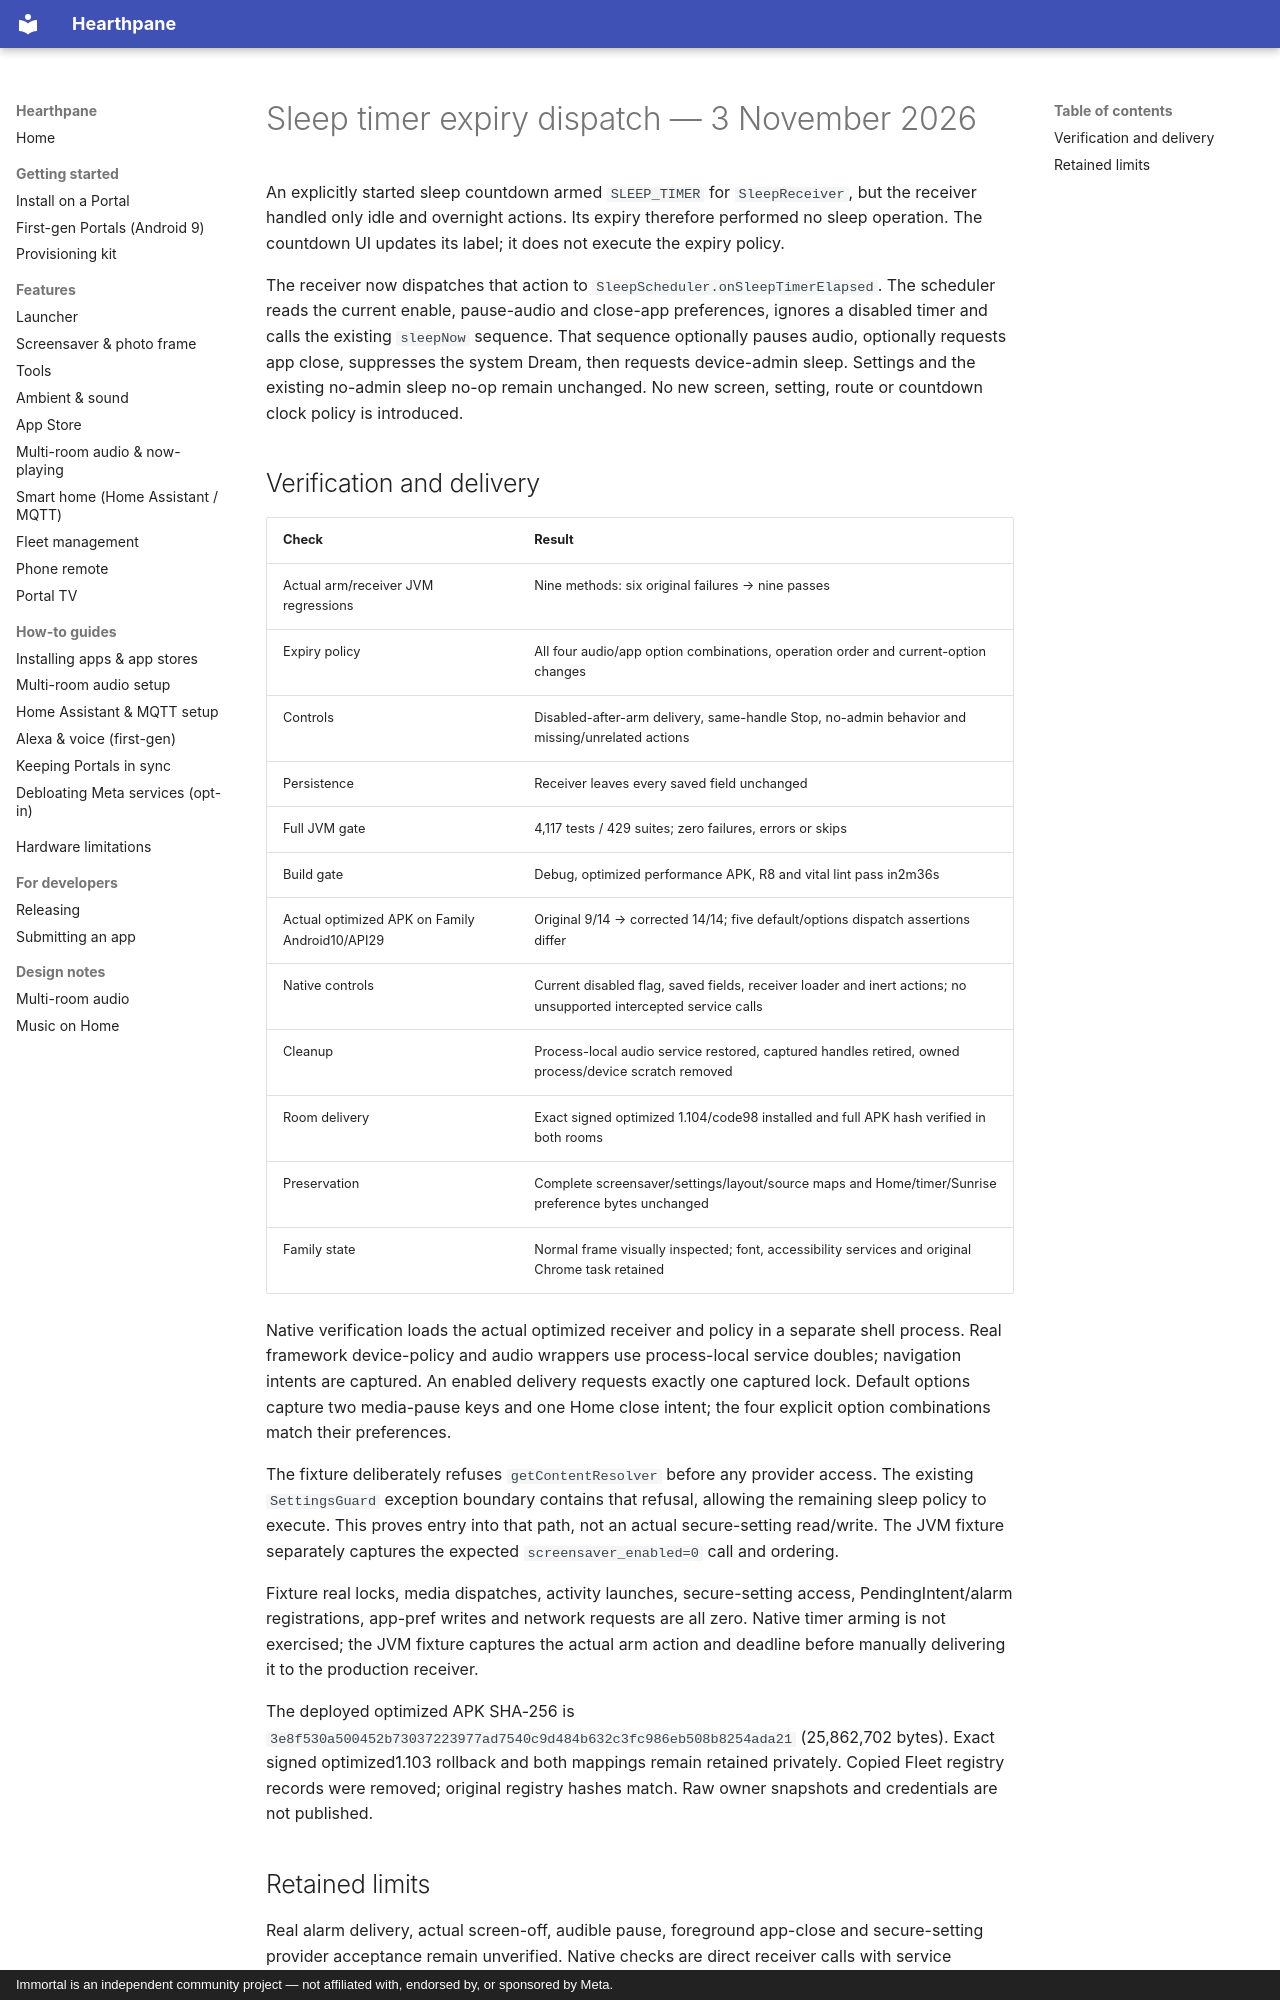

repository: rlchandani/portal-prime · page: portal-sleep-timer-dispatch-2026-11-03/index.html · generator: mkdocs · copyright: Immortal is an independent community project — not affiliated with, endorsed by, or sponsored by Meta.

# Sleep timer expiry dispatch — 3 November 2026

An explicitly started sleep countdown armed `SLEEP_TIMER` for `SleepReceiver`,
but the receiver handled only idle and overnight actions. Its expiry therefore
performed no sleep operation. The countdown UI updates its label; it does not
execute the expiry policy.

The receiver now dispatches that action to `SleepScheduler.onSleepTimerElapsed`.
The scheduler reads the current enable, pause-audio and close-app preferences,
ignores a disabled timer and calls the existing `sleepNow` sequence. That sequence
optionally pauses audio, optionally requests app close, suppresses the system
Dream, then requests device-admin sleep. Settings and the existing no-admin sleep
no-op remain unchanged. No new screen, setting, route or countdown clock policy
is introduced.

## Verification and delivery

| Check | Result |
|---|---|
| Actual arm/receiver JVM regressions | Nine methods: six original failures → nine passes |
| Expiry policy | All four audio/app option combinations, operation order and current-option changes |
| Controls | Disabled-after-arm delivery, same-handle Stop, no-admin behavior and missing/unrelated actions |
| Persistence | Receiver leaves every saved field unchanged |
| Full JVM gate | 4,117 tests / 429 suites; zero failures, errors or skips |
| Build gate | Debug, optimized performance APK, R8 and vital lint pass in2m36s |
| Actual optimized APK on Family Android10/API29 | Original 9/14 → corrected 14/14; five default/options dispatch assertions differ |
| Native controls | Current disabled flag, saved fields, receiver loader and inert actions; no unsupported intercepted service calls |
| Cleanup | Process-local audio service restored, captured handles retired, owned process/device scratch removed |
| Room delivery | Exact signed optimized 1.104/code98 installed and full APK hash verified in both rooms |
| Preservation | Complete screensaver/settings/layout/source maps and Home/timer/Sunrise preference bytes unchanged |
| Family state | Normal frame visually inspected; font, accessibility services and original Chrome task retained |

Native verification loads the actual optimized receiver and policy in a separate
shell process. Real framework device-policy and audio wrappers use process-local
service doubles; navigation intents are captured. An enabled delivery requests
exactly one captured lock. Default options capture two media-pause keys and one
Home close intent; the four explicit option combinations match their preferences.

The fixture deliberately refuses `getContentResolver` before any provider access.
The existing `SettingsGuard` exception boundary contains that refusal, allowing
the remaining sleep policy to execute. This proves entry into that path, not an
actual secure-setting read/write. The JVM fixture separately captures the expected
`screensaver_enabled=0` call and ordering.

Fixture real locks, media dispatches, activity launches, secure-setting access,
PendingIntent/alarm registrations, app-pref writes and network requests are all
zero. Native timer arming is not exercised; the JVM fixture captures the actual
arm action and deadline before manually delivering it to the production receiver.

The deployed optimized APK SHA-256 is
`3e8f530a500452b73037223977ad7540c9d484b632c3fc986eb508b8254ada21`
(25,862,702 bytes). Exact signed optimized1.103 rollback and both mappings remain
retained privately. Copied Fleet registry records were removed; original registry
hashes match. Raw owner snapshots and credentials are not published.
